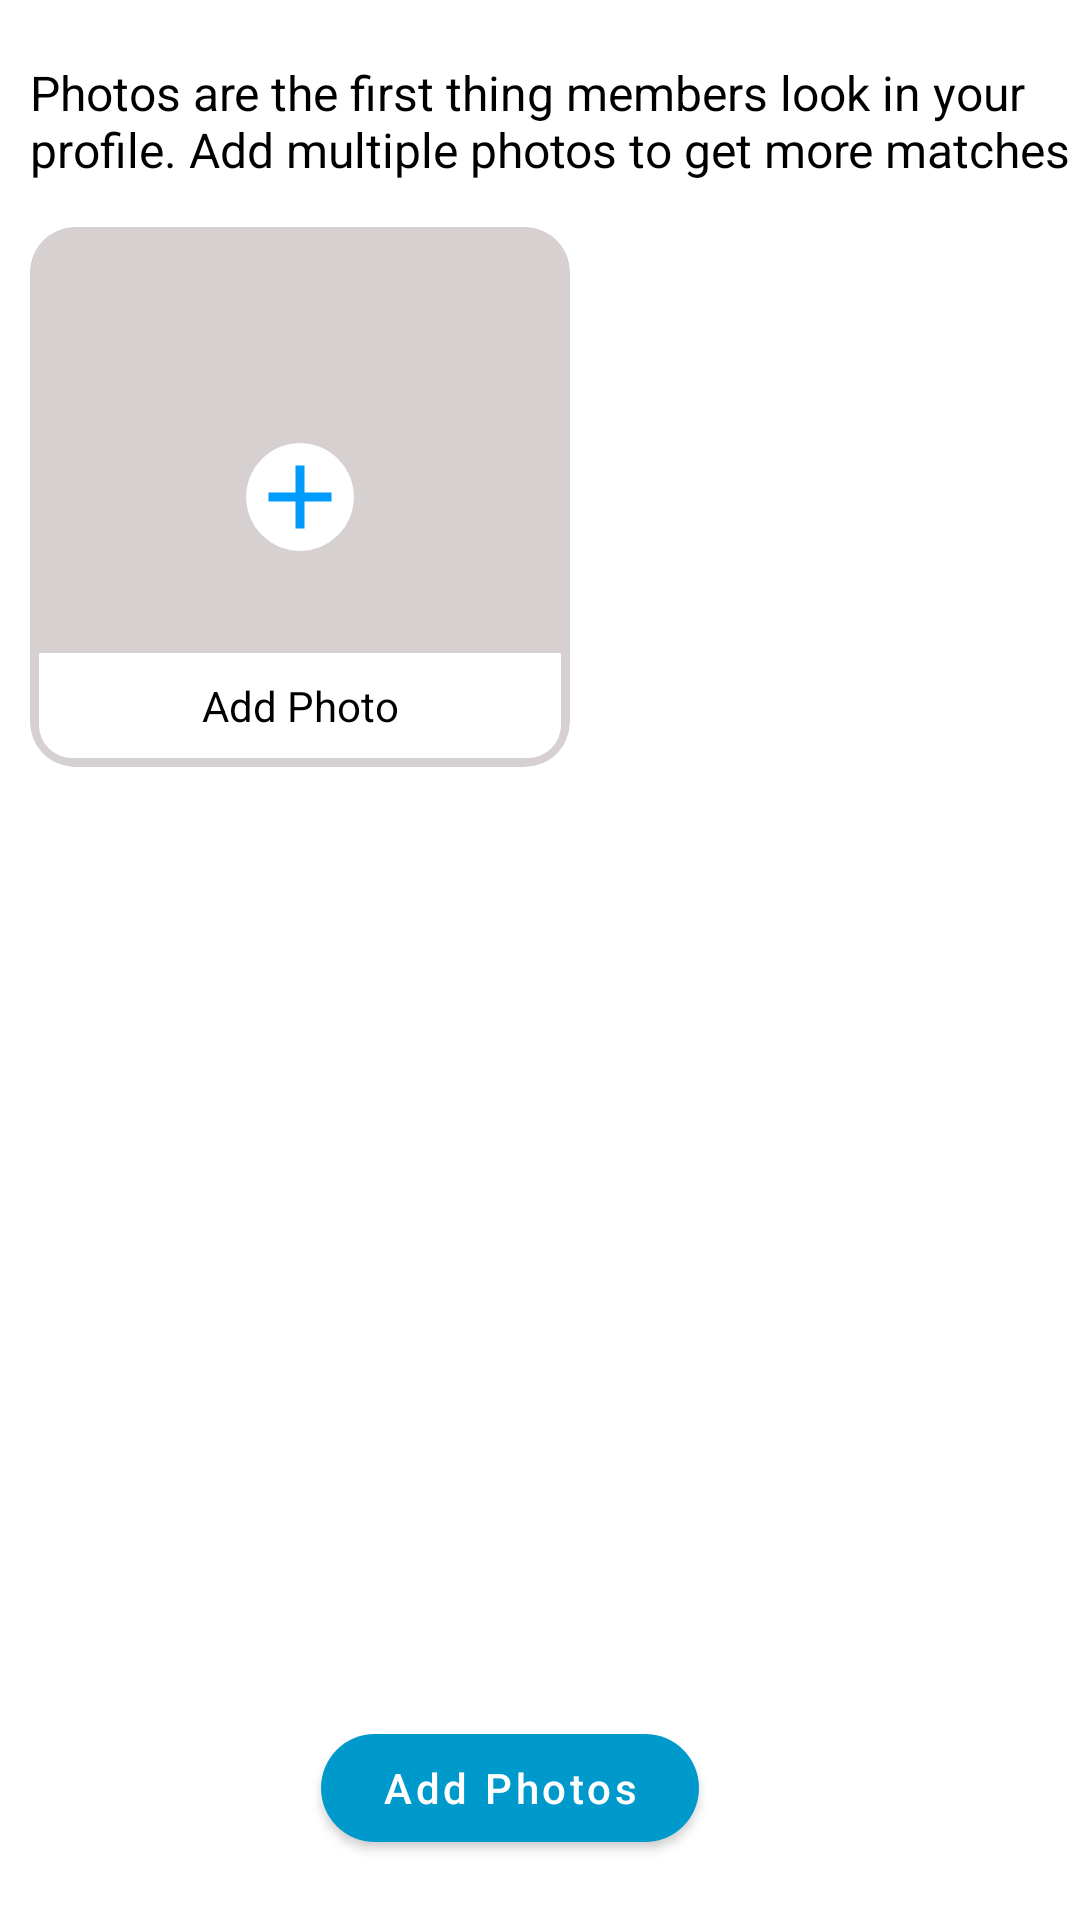

Android layout source for this screen:
<!-- AndroidManifest.xml: application theme Theme.Photo_Selector -->
<!-- res/layout/content_main.xml -->
<?xml version="1.0" encoding="utf-8"?>
<layout xmlns:android="http://schemas.android.com/apk/res/android"
    xmlns:app="http://schemas.android.com/apk/res-auto"
    android:background="@color/white"
    xmlns:tools="http://schemas.android.com/tools">
    <androidx.constraintlayout.widget.ConstraintLayout
        android:id="@+id/name_text"
        android:layout_width="match_parent"
        android:layout_height="match_parent"
        app:layout_behavior="@string/appbar_scrolling_view_behavior"
        tools:context=".activity.MainActivity">
        <TextView
            android:id="@+id/header_txt"
            android:text="@string/header_txt"
            android:textColor="@color/black"
            android:textSize="16sp"
            android:gravity="start"
            android:layout_marginStart="10dp"
            android:layout_marginEnd="10dp"
            android:layout_marginTop="20dp"
            android:layout_marginBottom="20dp"
            android:layout_width="wrap_content"
            android:layout_height="wrap_content"
            app:layout_constraintTop_toTopOf="parent"
            app:layout_constraintStart_toStartOf="parent"/>

        <com.google.android.material.card.MaterialCardView
            android:layout_width="180dp"
            app:cardCornerRadius="15dp"
            android:id="@+id/card_view"
            android:visibility="visible"
            android:layout_marginStart="10dp"
            android:layout_marginTop="15dp"
            app:layout_constraintTop_toBottomOf="@id/header_txt"
            app:cardBackgroundColor="@color/light_grey"
            app:layout_constraintLeft_toLeftOf="parent"
            android:layout_height="180dp">
            <androidx.constraintlayout.widget.ConstraintLayout
                android:layout_width="match_parent"
                android:layout_height="match_parent">
                <ImageView
                    android:layout_width="36dp"
                    app:layout_constraintEnd_toEndOf="parent"
                    app:layout_constraintTop_toTopOf="parent"
                    android:background="@drawable/circle"
                    app:layout_constraintStart_toStartOf="parent"
                    app:layout_constraintBottom_toBottomOf="parent"
                    android:backgroundTint="@color/white"
                    app:srcCompat="@drawable/ic_baseline_add_24"
                    android:layout_height="36dp"/>
            <LinearLayout
                android:layout_width="match_parent"
                android:padding="8dp"
                android:background="@drawable/shape"
                android:layout_margin="3dp"
                app:layout_constraintStart_toStartOf="parent"
                app:layout_constraintBottom_toBottomOf="parent"
                android:layout_height="wrap_content">
                <TextView
                    android:layout_width="match_parent"
                    android:text="@string/add_photo"
                    android:gravity="center"
                    android:textColor="@color/black"
                    android:layout_gravity="center"
                    android:layout_height="wrap_content"/>
            </LinearLayout>

            </androidx.constraintlayout.widget.ConstraintLayout>
        </com.google.android.material.card.MaterialCardView>

        <androidx.recyclerview.widget.RecyclerView
            android:id="@+id/photo_lst"
            android:layout_width="match_parent"
            android:layout_marginTop="10dp"
            android:layout_marginEnd="0dp"
            android:layout_marginStart="0dp"
            android:visibility="gone"
            android:layout_marginBottom="20dp"
            app:layout_constraintTop_toBottomOf="@id/header_txt"
            android:layout_height="wrap_content"
            app:layout_constraintEnd_toEndOf="parent"
            app:layout_constraintStart_toStartOf="parent" />
        <com.google.android.material.button.MaterialButton
            android:id="@+id/add_photo"
            app:backgroundTint="@android:color/holo_blue_dark"
            android:text="@string/add_photos_txt"
            app:cornerRadius="20dp"
            android:textAllCaps="false"
            android:textColor="@color/white"
            android:layout_marginEnd="20dp"
            android:layout_marginTop="20dp"
            android:layout_marginBottom="20dp"
            android:paddingStart="20dp"
            android:paddingEnd="20dp"
            app:layout_constraintEnd_toEndOf="parent"
            app:layout_constraintStart_toStartOf="parent"
            app:layout_constraintBottom_toBottomOf="parent"
            android:layout_width="wrap_content"
            android:layout_height="wrap_content" />

    </androidx.constraintlayout.widget.ConstraintLayout>
</layout>
<!-- resources referenced by this layout -->
<resources>
  <color name="black">#FF000000</color>
  <color name="light_grey">#D6D0D0</color>
  <color name="white">#FFFFFFFF</color>
  <!-- drawable circle (drawable) -->
  <?xml version="1.0" encoding="utf-8"?>
  <shape xmlns:android="http://schemas.android.com/apk/res/android"
      android:shape="oval">
      <solid android:color="@android:color/white" />
      <stroke
          android:width="0.1dp"
          android:color="@android:color/darker_gray" />
      <size
          android:width="24dp"
          android:height="24dp" />
  </shape>
  <!-- drawable ic_baseline_add_24 (drawable) -->
  <vector android:height="18dp" android:tint="#009CFD"
      android:viewportHeight="24" android:viewportWidth="24"
      android:width="18dp" xmlns:android="http://schemas.android.com/apk/res/android">
      <path android:fillColor="@android:color/white" android:pathData="M19,13h-6v6h-2v-6H5v-2h6V5h2v6h6v2z"/>
  </vector>
  <!-- drawable shape (drawable) -->
  <shape
      xmlns:android="http://schemas.android.com/apk/res/android"
      android:shape="rectangle"   >
      <solid
          android:color="@color/white" >
      </solid>
      <corners
          android:bottomLeftRadius="11dp"
          android:bottomRightRadius="11dp"
          >
      </corners>
  
  </shape>
  <string name="add_photo">Add Photo</string>
  <string name="add_photos_txt">Add Photos</string>
  <string name="header_txt">Photos are the first thing members look in your profile. Add multiple photos to get more matches</string>
  <style name="Theme.Photo_Selector" parent="Theme.MaterialComponents.DayNight.DarkActionBar">
          
          <item name="colorPrimary">@color/purple_500</item>
          <item name="colorPrimaryVariant">@color/purple_700</item>
          <item name="colorOnPrimary">@color/white</item>
          
          <item name="colorSecondary">@color/white</item>
          <item name="colorSecondaryVariant">@color/white</item>
          <item name="colorOnSecondary">@color/white</item>
          
          <item name="android:statusBarColor">?attr/colorPrimaryVariant</item>
          
      </style>
  <color name="purple_500">#F44336</color>
  <color name="purple_700">#F44336</color>
</resources>
